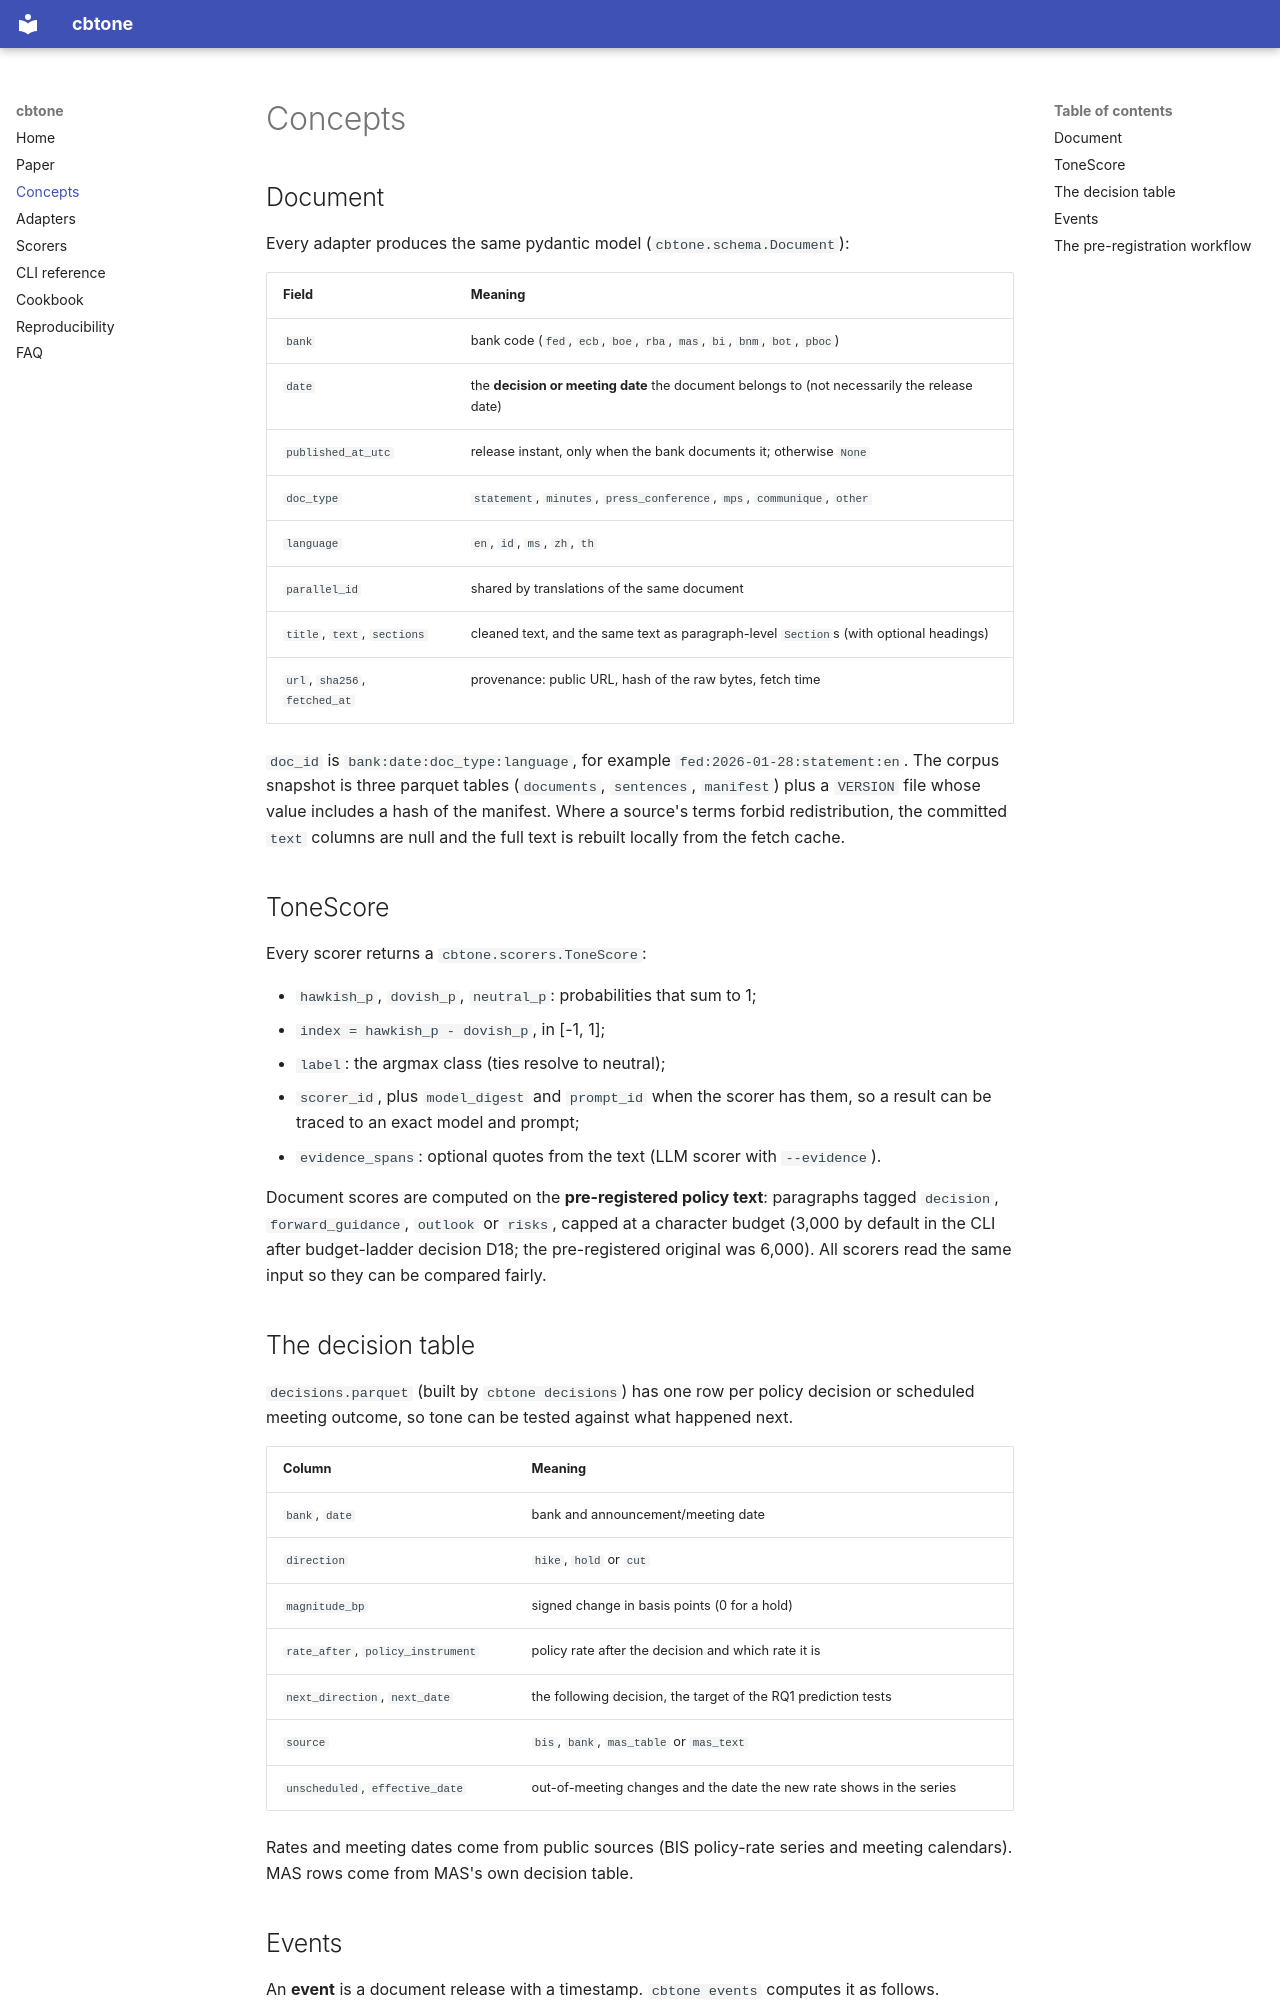

repository: thanatchon36/cbtone · page: concepts/index.html · generator: mkdocs

# Concepts

## Document

Every adapter produces the same pydantic model (`cbtone.schema.Document`):

| Field | Meaning |
|---|---|
| `bank` | bank code (`fed`, `ecb`, `boe`, `rba`, `mas`, `bi`, `bnm`, `bot`, `pboc`) |
| `date` | the **decision or meeting date** the document belongs to (not necessarily the release date) |
| `published_at_utc` | release instant, only when the bank documents it; otherwise `None` |
| `doc_type` | `statement`, `minutes`, `press_conference`, `mps`, `communique`, `other` |
| `language` | `en`, `id`, `ms`, `zh`, `th` |
| `parallel_id` | shared by translations of the same document |
| `title`, `text`, `sections` | cleaned text, and the same text as paragraph-level `Section`s (with optional headings) |
| `url`, `sha256`, `fetched_at` | provenance: public URL, hash of the raw bytes, fetch time |

`doc_id` is `bank:date:doc_type:language`, for example `fed:2026-01-28:statement:en`.
The corpus snapshot is three parquet tables (`documents`, `sentences`, `manifest`) plus a
`VERSION` file whose value includes a hash of the manifest. Where a source's terms forbid
redistribution, the committed `text` columns are null and the full text is rebuilt locally from
the fetch cache.

## ToneScore

Every scorer returns a `cbtone.scorers.ToneScore`:

- `hawkish_p`, `dovish_p`, `neutral_p`: probabilities that sum to 1;
- `index = hawkish_p - dovish_p`, in [-1, 1];
- `label`: the argmax class (ties resolve to neutral);
- `scorer_id`, plus `model_digest` and `prompt_id` when the scorer has them, so a result can be
  traced to an exact model and prompt;
- `evidence_spans`: optional quotes from the text (LLM scorer with `--evidence`).

Document scores are computed on the **pre-registered policy text**: paragraphs tagged
`decision`, `forward_guidance`, `outlook` or `risks`, capped at a character budget (3,000 by default
in the CLI after budget-ladder decision D18; the pre-registered original was 6,000). All scorers read the
same input so they can be compared fairly.

## The decision table

`decisions.parquet` (built by `cbtone decisions`) has one row per policy decision or scheduled
meeting outcome, so tone can be tested against what happened next.

| Column | Meaning |
|---|---|
| `bank`, `date` | bank and announcement/meeting date |
| `direction` | `hike`, `hold` or `cut` |
| `magnitude_bp` | signed change in basis points (0 for a hold) |
| `rate_after`, `policy_instrument` | policy rate after the decision and which rate it is |
| `next_direction`, `next_date` | the following decision, the target of the RQ1 prediction tests |
| `source` | `bis`, `bank`, `mas_table` or `mas_text` |
| `unscheduled`, `effective_date` | out-of-meeting changes and the date the new rate shows in the series |

Rates and meeting dates come from public sources (BIS policy-rate series and meeting calendars).
MAS rows come from MAS's own decision table.
